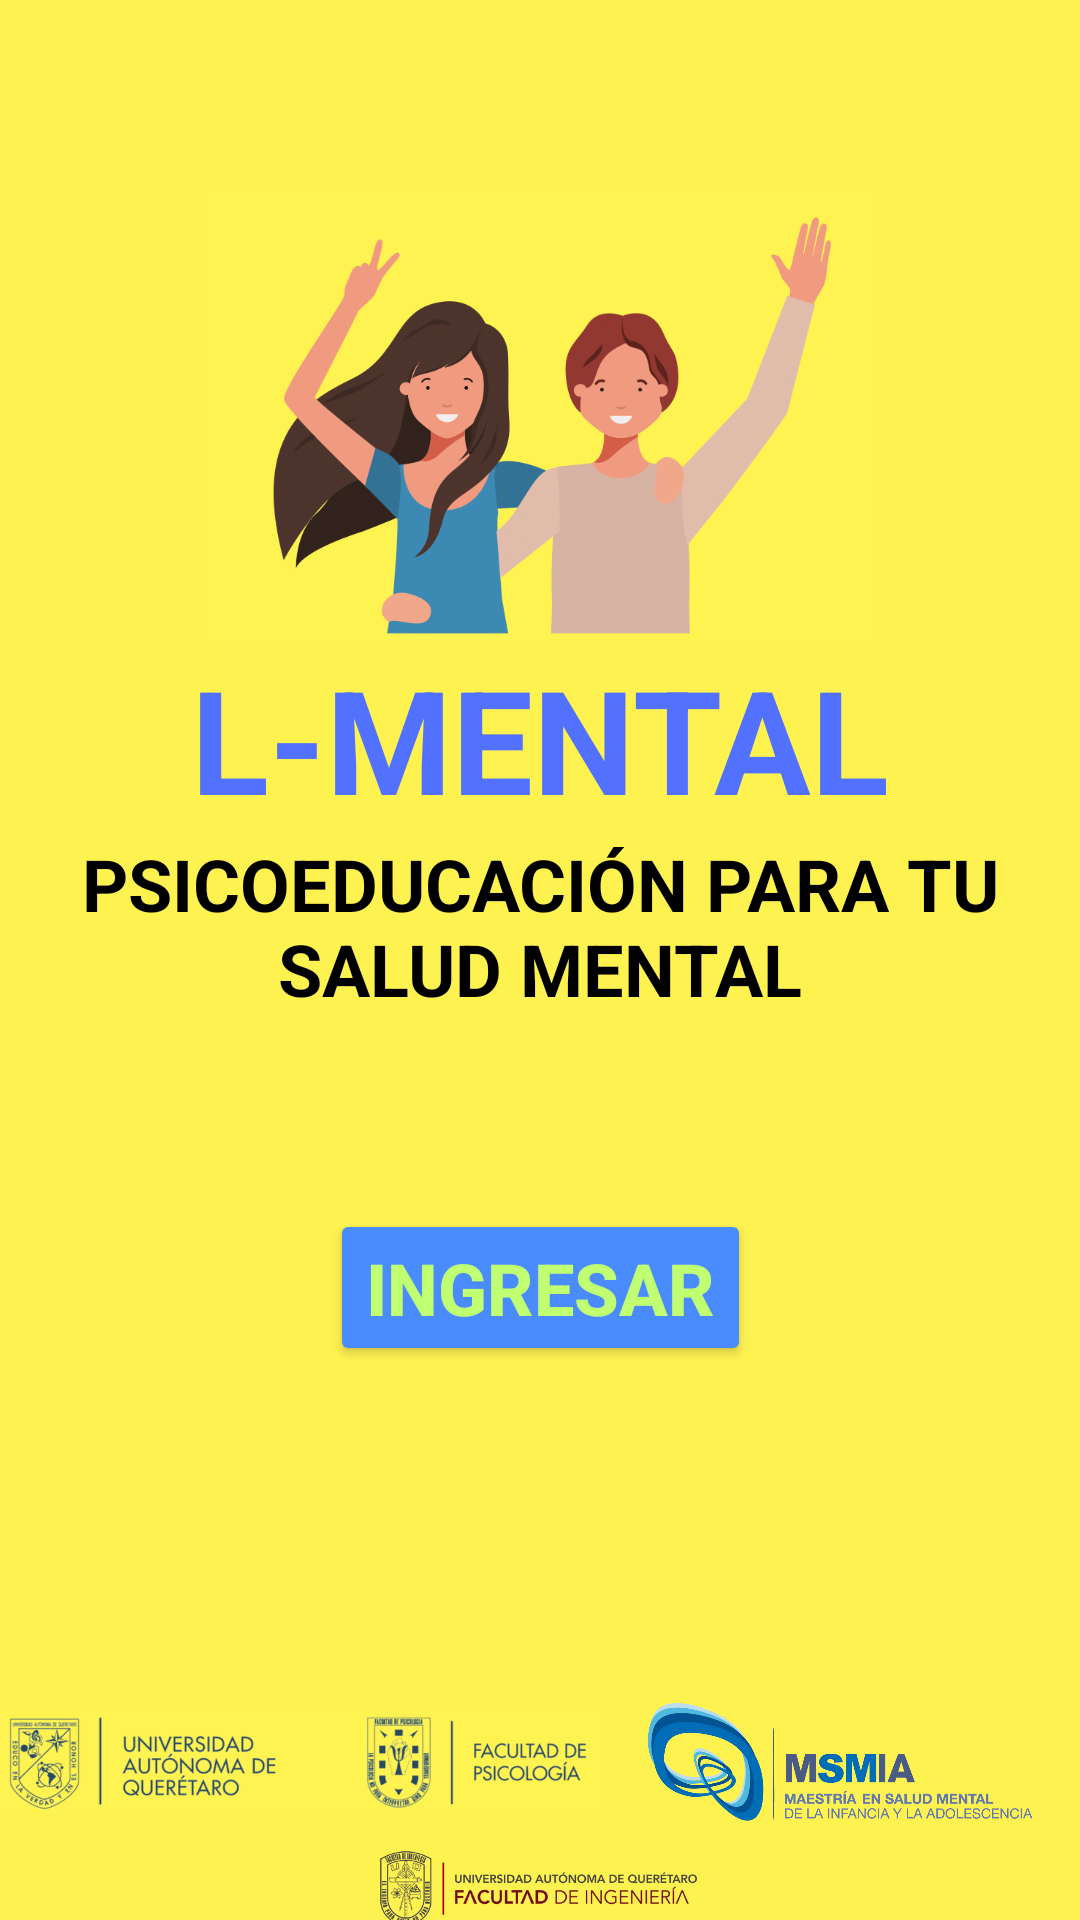

The Android layout XML behind this screen, and the referenced resources:
<!-- AndroidManifest.xml: application theme Theme.Lmental -->
<!-- res/layout/activity_start.xml -->
<?xml version="1.0" encoding="utf-8"?>
<androidx.constraintlayout.widget.ConstraintLayout xmlns:android="http://schemas.android.com/apk/res/android"
    xmlns:app="http://schemas.android.com/apk/res-auto"
    xmlns:tools="http://schemas.android.com/tools"
    android:layout_width="match_parent"
    android:layout_margin="@dimen/common_padding_default"
    android:layout_height="match_parent"
    android:background="@color/main_background"
    tools:context=".StartActivity">

    <ImageView
        android:id="@+id/ivStartLogo"
        android:layout_width="300dp"
        android:layout_height="150dp"
        android:src="@drawable/lmental_icon_yellow"
        app:layout_constraintTop_toTopOf="parent"
        app:layout_constraintStart_toStartOf="parent"
        app:layout_constraintBottom_toTopOf="@id/tvStartTitle"
        app:layout_constraintEnd_toEndOf="parent"
        android:layout_marginTop="64dp"/>
    <com.google.android.material.textview.MaterialTextView
        android:id="@+id/tvStartTitle"
        style="@style/TextAppearance.MaterialComponents.Headline5"
        android:layout_width="wrap_content"
        android:layout_height="wrap_content"
        android:text="L-mental"
        android:textSize="48sp"
        android:textAllCaps="true"
        android:textStyle="bold"
        android:textColor="@color/login_title"
        app:layout_constraintEnd_toEndOf="parent"
        app:layout_constraintStart_toStartOf="parent"
        app:layout_constraintTop_toBottomOf="@+id/ivStartLogo"/>
    <com.google.android.material.textview.MaterialTextView
        android:id="@+id/tvSubTitle"
        style="@style/TextAppearance.MaterialComponents.Headline5"
        android:layout_width="wrap_content"
        android:layout_height="wrap_content"
        android:text="Psicoeducación para tu salud mental"
        android:gravity="center"
        android:textSize="24sp"
        android:textAllCaps="true"
        android:textStyle="bold"
        android:textColor="@color/black"
        app:layout_constraintEnd_toEndOf="parent"
        app:layout_constraintStart_toStartOf="parent"
        app:layout_constraintTop_toBottomOf="@+id/tvStartTitle"/>
    <Button
        android:id="@+id/bLogin"
        android:layout_width="wrap_content"
        android:layout_height="wrap_content"
        app:layout_constraintTop_toBottomOf="@+id/tvSubTitle"
        app:layout_constraintStart_toStartOf="parent"
        app:layout_constraintEnd_toEndOf="parent"
        android:text="Ingresar"
        android:textAllCaps="true"
        android:textStyle="bold"
        android:textSize="24sp"
        android:textColor="@color/login_button_text"
        android:backgroundTint="@color/login_button"
        android:layout_marginVertical="64dp"
        />

    <ImageView
        android:id="@+id/ivPsicologia"
        android:layout_width="200dp"
        android:layout_height="64dp"
        app:layout_constraintStart_toStartOf="parent"
        app:layout_constraintTop_toBottomOf="@+id/bLogin"
        android:src="@drawable/uaq_psicologia_ic"
        android:layout_marginTop="100dp"
        />

    <ImageView
        android:id="@+id/ivMSMIA"
        android:layout_width="128dp"
        android:layout_height="64dp"
        app:layout_constraintStart_toEndOf="@+id/ivPsicologia"
        app:layout_constraintTop_toTopOf="@+id/ivPsicologia"
        app:layout_constraintEnd_toEndOf="parent"
        android:src="@drawable/logo_msmia"
        />
    <ImageView
        android:id="@+id/ivIngenieria"
        android:layout_width="128dp"
        android:layout_height="32dp"
        app:layout_constraintStart_toStartOf="parent"
        app:layout_constraintTop_toBottomOf="@+id/ivPsicologia"
        android:src="@drawable/uaq_ing_logo_"
        app:layout_constraintBottom_toBottomOf="parent"
        app:layout_constraintEnd_toEndOf="parent"
        />
</androidx.constraintlayout.widget.ConstraintLayout>
<!-- resources referenced by this layout -->
<resources>
  <color name="black">#FF000000</color>
  <color name="login_button">#4A8BFE</color>
  <color name="login_button_text">#C0FE72</color>
  <color name="login_title">#5271FE</color>
  <color name="main_background">#FEF251</color>
  <dimen name="common_padding_default">16dp</dimen>
  <!-- drawable lmental_icon_yellow: png bitmap (drawable, 81225 bytes) -->
  <!-- drawable logo_msmia: png bitmap (drawable, 44586 bytes) -->
  <!-- drawable uaq_ing_logo_: png bitmap (drawable, 35430 bytes) -->
  <!-- drawable uaq_psicologia_ic: png bitmap (drawable, 104954 bytes) -->
  <style name="Theme.Lmental" parent="Theme.MaterialComponents.DayNight.DarkActionBar">
          
          <item name="colorPrimary">@color/purple_500</item>
          <item name="colorPrimaryVariant">@color/purple_700</item>
          <item name="colorOnPrimary">@color/white</item>
          
          <item name="colorSecondary">@color/teal_200</item>
          <item name="colorSecondaryVariant">@color/teal_700</item>
          <item name="colorOnSecondary">@color/black</item>
          
          <item name="android:statusBarColor">?attr/colorPrimaryVariant</item>
          
      </style>
  <color name="purple_500">#FF6200EE</color>
  <color name="purple_700">#FF3700B3</color>
  <color name="white">#FFFFFFFF</color>
  <color name="teal_200">#FF03DAC5</color>
  <color name="teal_700">#FF018786</color>
</resources>
